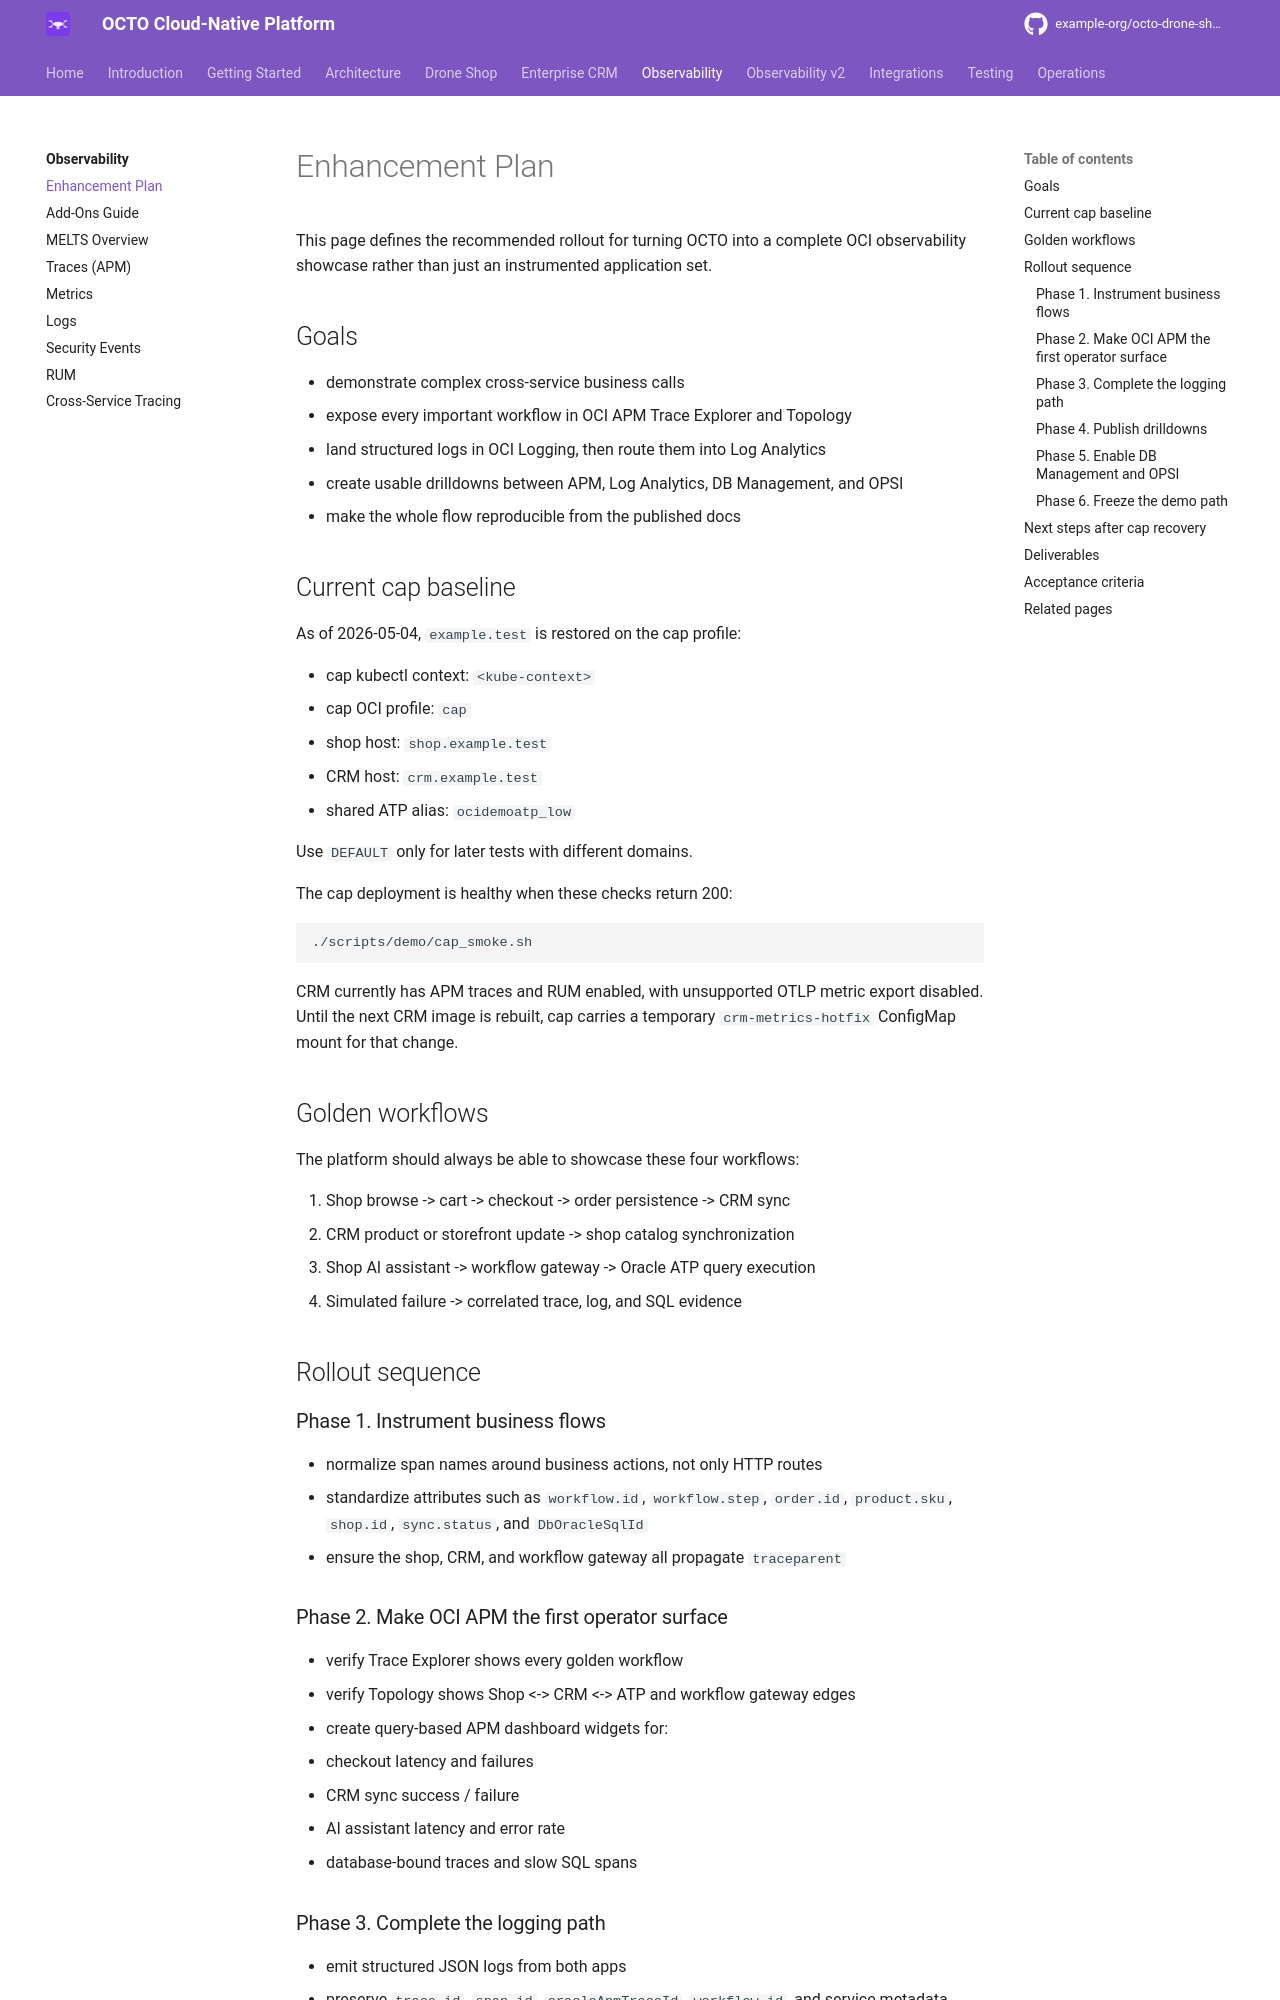

repository: adibirzu/octo-drone-shop · page: observability/enhancement-plan/index.html · generator: mkdocs

# Enhancement Plan

This page defines the recommended rollout for turning OCTO into a complete OCI
observability showcase rather than just an instrumented application set.

## Goals

- demonstrate complex cross-service business calls
- expose every important workflow in OCI APM Trace Explorer and Topology
- land structured logs in OCI Logging, then route them into Log Analytics
- create usable drilldowns between APM, Log Analytics, DB Management, and OPSI
- make the whole flow reproducible from the published docs

## Current cap baseline

As of 2026-05-04, `example.test` is restored on the cap profile:

- cap kubectl context: `<kube-context>`
- cap OCI profile: `cap`
- shop host: `shop.example.test`
- CRM host: `crm.example.test`
- shared ATP alias: `ocidemoatp_low`

Use `DEFAULT` only for later tests with different domains.

The cap deployment is healthy when these checks return 200:

```bash
./scripts/demo/cap_smoke.sh
```

CRM currently has APM traces and RUM enabled, with unsupported OTLP metric
export disabled. Until the next CRM image is rebuilt, cap carries a temporary
`crm-metrics-hotfix` ConfigMap mount for that change.

## Golden workflows

The platform should always be able to showcase these four workflows:

1. Shop browse -> cart -> checkout -> order persistence -> CRM sync
2. CRM product or storefront update -> shop catalog synchronization
3. Shop AI assistant -> workflow gateway -> Oracle ATP query execution
4. Simulated failure -> correlated trace, log, and SQL evidence

## Rollout sequence

### Phase 1. Instrument business flows

- normalize span names around business actions, not only HTTP routes
- standardize attributes such as `workflow.id`, `workflow.step`, `order.id`,
  `product.sku`, `shop.id`, `sync.status`, and `DbOracleSqlId`
- ensure the shop, CRM, and workflow gateway all propagate `traceparent`

### Phase 2. Make OCI APM the first operator surface

- verify Trace Explorer shows every golden workflow
- verify Topology shows Shop <-> CRM <-> ATP and workflow gateway edges
- create query-based APM dashboard widgets for:
  - checkout latency and failures
  - CRM sync success / failure
  - AI assistant latency and error rate
  - database-bound traces and slow SQL spans

### Phase 3. Complete the logging path

- emit structured JSON logs from both apps
- preserve `trace_id`, `span_id`, `oracleApmTraceId`, `workflow_id`, and
  service metadata
- send logs to OCI Logging first
- route those log groups into Log Analytics
- publish saved searches keyed to the trace id and workflow id
